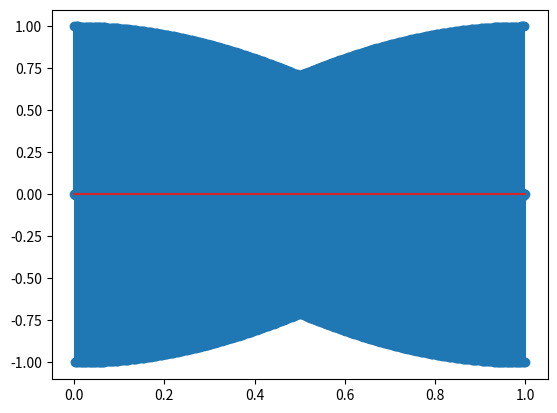

Source code (Python): (Note: this script raises an exception after producing the figure.)
import numpy as np
import matplotlib.pyplot as plt
t=np.linspace(0,1,1600)
signal1=np.sin(2*np.pi*400*t)
fig1,axs1=plt.subplots()
axs1.stem(t,signal1)
fig1.savefig(fname='./plots/2a.pdf',format='pdf')

fig2,axs2=plt.subplots()
t2=np.linspace(0,3,800)
signal2=np.sin(2*np.pi*800*t2)
axs2.stem(t2,signal2)
fig2.savefig(fname='./plots/2b.pdf',format='pdf')

fig3,axs3=plt.subplots()
t3=np.linspace(0,0.02,2000)
signal3=2*(240*t3- np.floor(240*t3))-1
axs3.plot(t3,signal3)
fig3.savefig(fname='./plots/2c.pdf',format='pdf')

fig4,axs4=plt.subplots()
t4=np.linspace(0,0.1,10000)
signal4=np.sign(np.sin(300*t4))
axs4.plot(t4,signal4)
fig4.savefig(fname='./plots/2d.pdf',format='pdf')

fig5, axs5 = plt.subplots()
t5=np.random.rand(128,128)
mat=axs5.imshow(t5)
fig5.savefig(fname='./plots/2e.pdf',format='pdf')

fig6, axs6 = plt.subplots()
t6=np.ones((128,128))
for i in range(128):
    t6[64][i]=0;
    t6[i][64]=0;
mat2=axs6.imshow(t6)
fig6.savefig(fname='./plots/2f.pdf',format='pdf')
plt.show()
